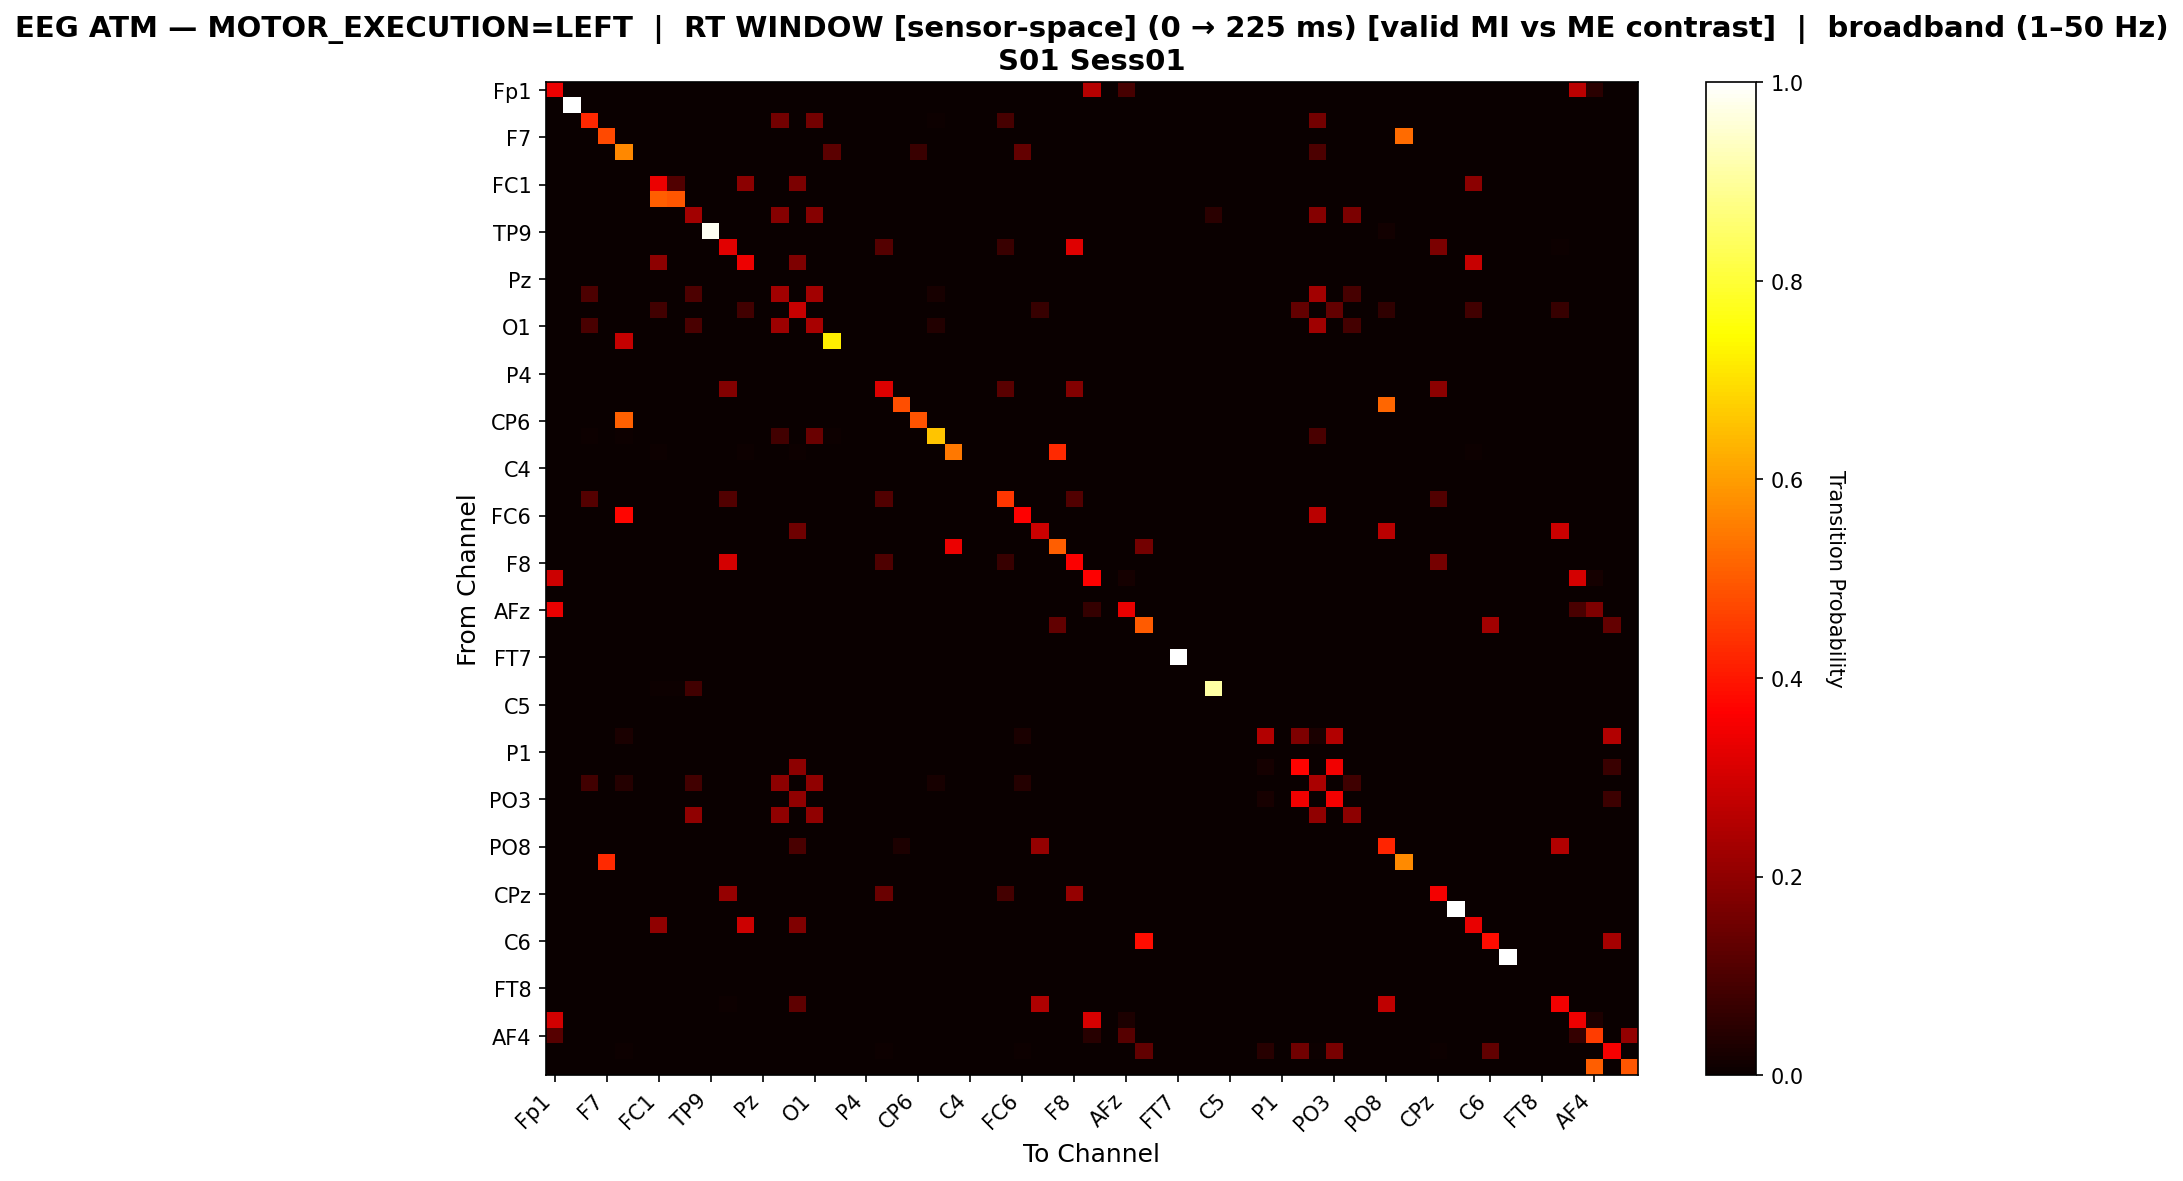

Data behind this chart, as committed beside it:
, Fp1, Fz, F3, F7, FT9, FC5, FC1, C3, T7, TP9, CP5, CP1, Pz, P3, P7, O1, Oz, O2, P4, P8, TP10, CP6, CP2
Fp1, 0.3374, 0.0, 0.0, 0.0, 0.0, 0.0, 0.0, 0.0, 0.0, 0.0, 0.0, 0.0, 0.0, 0.0, 0.0, 0.0, 0.0, 0.0, 0.0, 0.0, 0.0, 0.0, 0.0
Fz, 0.0, 1.0, 0.0, 0.0, 0.0, 0.0, 0.0, 0.0, 0.0, 0.0, 0.0, 0.0, 0.0, 0.0, 0.0, 0.0, 0.0, 0.0, 0.0, 0.0, 0.0, 0.0, 0.0
F3, 0.0, 0.0, 0.4227, 0.0, 0.002577, 0.0, 0.0, 0.0, 0.0, 0.0, 0.0, 0.0, 0.0, 0.1572, 0.0, 0.1572, 0.0, 0.0, 0.0, 0.0, 0.0, 0.002577, 0.007732
F7, 0.0, 0.0, 0.0, 0.4737, 0.0, 0.0, 0.0, 0.0, 0.0, 0.0, 0.0, 0.0, 0.0, 0.0, 0.0, 0.0, 0.0, 0.0, 0.0, 0.0, 0.0, 0.0, 0.0
FT9, 0.0, 0.0, 0.0, 0.0, 0.57, 0.0, 0.0, 0.0, 0.0, 0.0, 0.0, 0.0, 0.0, 0.0, 0.0, 0.0, 0.1229, 0.0, 0.0, 0.0, 0.0, 0.07167, 0.0
FC5, 0.0, 0.0, 0.0, 0.0, 0.0, 0.0, 0.0, 0.0, 0.0, 0.0, 0.0, 0.0, 0.0, 0.0, 0.0, 0.0, 0.0, 0.0, 0.0, 0.0, 0.0, 0.0, 0.0
FC1, 0.0, 0.0, 0.0, 0.0, 0.0, 0.0, 0.3375, 0.1067, 0.0, 0.0, 0.0, 0.1935, 0.0, 0.0, 0.1687, 0.0, 0.0, 0.0, 0.0, 0.0, 0.0, 0.0, 0.0
C3, 0.0, 0.0, 0.0, 0.0, 0.0, 0.0, 0.5057, 0.4943, 0.0, 0.0, 0.0, 0.0, 0.0, 0.0, 0.0, 0.0, 0.0, 0.0, 0.0, 0.0, 0.0, 0.0, 0.0
T7, 0.0, 0.0, 0.0, 0.0, 0.0, 0.0, 0.0, 0.0, 0.2269, 0.0, 0.0, 0.0, 0.0, 0.1851, 0.0, 0.1851, 0.0, 0.0, 0.0, 0.0, 0.0, 0.0, 0.0
TP9, 0.0, 0.0, 0.0, 0.0, 0.0, 0.0, 0.0, 0.0, 0.0, 0.9848, 0.0, 0.0, 0.0, 0.0, 0.0, 0.0, 0.0, 0.0, 0.0, 0.0, 0.0, 0.0, 0.0
CP5, 0.0, 0.0, 0.0, 0.0, 0.0, 0.0, 0.0, 0.0, 0.0, 0.0, 0.3216, 0.0, 0.0, 0.0, 0.0, 0.0, 0.0, 0.0, 0.0, 0.1098, 0.0, 0.0, 0.0
CP1, 0.0, 0.0, 0.0, 0.0, 0.0, 0.0, 0.199, 0.0, 0.0, 0.0, 0.0, 0.3411, 0.0, 0.0, 0.1757, 0.0, 0.0, 0.0, 0.0, 0.0, 0.0, 0.0, 0.0
Pz, 0.0, 0.0, 0.0, 0.0, 0.0, 0.0, 0.0, 0.0, 0.0, 0.0, 0.0, 0.0, 0.0, 0.0, 0.0, 0.0, 0.0, 0.0, 0.0, 0.0, 0.0, 0.0, 0.0
P3, 0.0, 0.0, 0.09871, 0.0, 0.0, 0.0, 0.0, 0.0, 0.09871, 0.0, 0.0, 0.0, 0.0, 0.2282, 0.0, 0.2298, 0.0, 0.0, 0.0, 0.0, 0.0, 0.0, 0.02265
P7, 0.0, 0.0, 0.0, 0.0, 0.0, 0.0, 0.08333, 0.0, 0.0, 0.0, 0.0, 0.08333, 0.0, 0.0, 0.285, 0.0, 0.0, 0.0, 0.0, 0.0, 0.0, 0.0, 0.0
O1, 0.0, 0.0, 0.09591, 0.0, 0.0, 0.0, 0.0, 0.0, 0.09591, 0.0, 0.0, 0.0, 0.0, 0.2217, 0.0, 0.2358, 0.0, 0.0, 0.0, 0.0, 0.0, 0.0, 0.03616
Oz, 0.0, 0.0, 0.0, 0.0, 0.2778, 0.0, 0.0, 0.0, 0.0, 0.0, 0.0, 0.0, 0.0, 0.0, 0.0, 0.0, 0.7222, 0.0, 0.0, 0.0, 0.0, 0.0, 0.0
O2, 0.0, 0.0, 0.0, 0.0, 0.0, 0.0, 0.0, 0.0, 0.0, 0.0, 0.0, 0.0, 0.0, 0.0, 0.0, 0.0, 0.0, 0.0, 0.0, 0.0, 0.0, 0.0, 0.0
P4, 0.0, 0.0, 0.0, 0.0, 0.0, 0.0, 0.0, 0.0, 0.0, 0.0, 0.0, 0.0, 0.0, 0.0, 0.0, 0.0, 0.0, 0.0, 0.0, 0.0, 0.0, 0.0, 0.0
P8, 0.0, 0.0, 0.0, 0.0, 0.0, 0.0, 0.0, 0.0, 0.0, 0.0, 0.1833, 0.0, 0.0, 0.0, 0.0, 0.0, 0.0, 0.0, 0.0, 0.3133, 0.0, 0.0, 0.0
TP10, 0.0, 0.0, 0.0, 0.0, 0.0, 0.0, 0.0, 0.0, 0.0, 0.0, 0.0, 0.0, 0.0, 0.0, 0.0, 0.0, 0.0, 0.0, 0.0, 0.0, 0.4815, 0.0, 0.0
CP6, 0.0, 0.0, 0.0, 0.0, 0.5116, 0.0, 0.0, 0.0, 0.0, 0.0, 0.0, 0.0, 0.0, 0.0, 0.0, 0.0, 0.0, 0.0, 0.0, 0.0, 0.0, 0.4884, 0.0
CP2, 0.0, 0.0, 0.006849, 0.0, 0.006849, 0.0, 0.0, 0.0, 0.0, 0.0, 0.0, 0.0, 0.0, 0.08219, 0.0, 0.1438, 0.006849, 0.0, 0.0, 0.0, 0.0, 0.0, 0.6575
Cz, 0.0, 0.0, 0.0, 0.0, 0.0, 0.0, 0.006803, 0.0, 0.0, 0.0, 0.0, 0.006803, 0.0, 0.0, 0.006803, 0.0, 0.0, 0.0, 0.0, 0.0, 0.0, 0.0, 0.0
C4, 0.0, 0.0, 0.0, 0.0, 0.0, 0.0, 0.0, 0.0, 0.0, 0.0, 0.0, 0.0, 0.0, 0.0, 0.0, 0.0, 0.0, 0.0, 0.0, 0.0, 0.0, 0.0, 0.0
T8, 0.0, 0.0, 0.0, 0.0, 0.0, 0.0, 0.0, 0.0, 0.0, 0.0, 0.0, 0.0, 0.0, 0.0, 0.0, 0.0, 0.0, 0.0, 0.0, 0.0, 0.0, 0.0, 0.0
FT10, 0.0, 0.0, 0.1111, 0.0, 0.0, 0.0, 0.0, 0.0, 0.0, 0.0, 0.108, 0.0, 0.0, 0.0, 0.0, 0.0, 0.0, 0.0, 0.0, 0.108, 0.0, 0.0, 0.0
FC6, 0.0, 0.0, 0.0, 0.0, 0.3727, 0.0, 0.0, 0.0, 0.0, 0.0, 0.0, 0.0, 0.0, 0.0, 0.0, 0.0, 0.0, 0.0, 0.0, 0.0, 0.0, 0.0, 0.0
FC2, 0.0, 0.0, 0.0, 0.0, 0.0, 0.0, 0.0, 0.0, 0.0, 0.0, 0.0, 0.0, 0.0, 0.0, 0.1501, 0.0, 0.0, 0.0, 0.0, 0.0, 0.0, 0.0, 0.0
F4, 0.0, 0.0, 0.0, 0.0, 0.0, 0.0, 0.0, 0.0, 0.0, 0.0, 0.0, 0.0, 0.0, 0.0, 0.0, 0.0, 0.0, 0.0, 0.0, 0.0, 0.0, 0.0, 0.0
F8, 0.0, 0.0, 0.0, 0.0, 0.0, 0.0, 0.0, 0.0, 0.0, 0.0, 0.3035, 0.0, 0.0, 0.0, 0.0, 0.0, 0.0, 0.0, 0.0, 0.1043, 0.0, 0.0, 0.0
AF7, 0.2906, 0.0, 0.0, 0.0, 0.001546, 0.0, 0.0, 0.0, 0.0, 0.0, 0.0, 0.0, 0.0, 0.0, 0.0, 0.0, 0.0, 0.0, 0.0, 0.0, 0.0, 0.0, 0.0
AF3, 0.0, 0.0, 0.0, 0.0, 0.0, 0.0, 0.0, 0.0, 0.0, 0.0, 0.0, 0.0, 0.0, 0.0, 0.0, 0.0, 0.0, 0.0, 0.0, 0.0, 0.0, 0.0, 0.0
AFz, 0.3333, 0.0, 0.0, 0.0, 0.0, 0.0, 0.0, 0.0, 0.0, 0.0, 0.0, 0.0, 0.0, 0.0, 0.0, 0.0, 0.0, 0.0, 0.0, 0.0, 0.0, 0.0, 0.0
F1, 0.0, 0.0, 0.0, 0.0, 0.0, 0.0, 0.0, 0.0, 0.0, 0.0, 0.0, 0.0, 0.0, 0.0, 0.0, 0.0, 0.0, 0.0, 0.0, 0.0, 0.0, 0.0, 0.0
F5, 0.0, 0.0, 0.0, 0.0, 0.0, 0.0, 0.0, 0.0, 0.0, 0.0, 0.0, 0.0, 0.0, 0.0, 0.0, 0.0, 0.0, 0.0, 0.0, 0.0, 0.0, 0.0, 0.0
FT7, 0.0, 0.0, 0.0, 0.0, 0.0, 0.0, 0.0, 0.0, 0.0, 0.0, 0.0, 0.0, 0.0, 0.0, 0.0, 0.0, 0.0, 0.0, 0.0, 0.0, 0.0, 0.0, 0.0
FC3, 0.0, 0.0, 0.0, 0.0, 0.0, 0.0, 0.0, 0.0, 0.0, 0.0, 0.0, 0.0, 0.0, 0.0, 0.0, 0.0, 0.0, 0.0, 0.0, 0.0, 0.0, 0.0, 0.0
C1, 0.0, 0.0, 0.0, 0.0, 0.0, 0.0, 0.005155, 0.005155, 0.08247, 0.0, 0.0, 0.0, 0.0, 0.0, 0.0, 0.0, 0.0, 0.0, 0.0, 0.0, 0.0, 0.0, 0.0
C5, 0.0, 0.0, 0.0, 0.0, 0.0, 0.0, 0.0, 0.0, 0.0, 0.0, 0.0, 0.0, 0.0, 0.0, 0.0, 0.0, 0.0, 0.0, 0.0, 0.0, 0.0, 0.0, 0.0
TP7, 0.0, 0.0, 0.0, 0.0, 0.0, 0.0, 0.0, 0.0, 0.0, 0.0, 0.0, 0.0, 0.0, 0.0, 0.0, 0.0, 0.0, 0.0, 0.0, 0.0, 0.0, 0.0, 0.0
CP3, 0.0, 0.0, 0.0, 0.0, 0.025, 0.0, 0.0, 0.0, 0.0, 0.0, 0.0, 0.0, 0.0, 0.0, 0.0, 0.0, 0.0, 0.0, 0.0, 0.0, 0.0, 0.0, 0.0
P1, 0.0, 0.0, 0.0, 0.0, 0.0, 0.0, 0.0, 0.0, 0.0, 0.0, 0.0, 0.0, 0.0, 0.0, 0.0, 0.0, 0.0, 0.0, 0.0, 0.0, 0.0, 0.0, 0.0
P5, 0.0, 0.0, 0.0, 0.0, 0.0, 0.0, 0.0, 0.0, 0.0, 0.0, 0.0, 0.0, 0.0, 0.0, 0.1989, 0.0, 0.0, 0.0, 0.0, 0.0, 0.0, 0.0, 0.0
PO7, 0.0, 0.0, 0.08567, 0.0, 0.04213, 0.0, 0.0, 0.0, 0.08567, 0.0, 0.0, 0.0, 0.0, 0.198, 0.0, 0.2022, 0.0, 0.0, 0.0, 0.0, 0.0, 0.0, 0.02247
PO3, 0.0, 0.0, 0.0, 0.0, 0.001812, 0.0, 0.0, 0.0, 0.0, 0.0, 0.0, 0.0, 0.0, 0.0, 0.2011, 0.0, 0.0, 0.0, 0.0, 0.0, 0.0, 0.0, 0.0
POz, 0.0, 0.0, 0.0, 0.0, 0.0, 0.0, 0.0, 0.0, 0.2007, 0.0, 0.0, 0.0, 0.0, 0.2007, 0.0, 0.2007, 0.0, 0.0, 0.0, 0.0, 0.0, 0.0, 0.0
PO4, 0.0, 0.0, 0.0, 0.0, 0.0, 0.0, 0.0, 0.0, 0.0, 0.0, 0.0, 0.0, 0.0, 0.0, 0.0, 0.0, 0.0, 0.0, 0.0, 0.0, 0.0, 0.0, 0.0
PO8, 0.0, 0.0, 0.0, 0.0, 0.0, 0.0, 0.0, 0.0, 0.0, 0.0, 0.0, 0.0, 0.0, 0.0, 0.09589, 0.0, 0.0, 0.0, 0.0, 0.0, 0.0274, 0.0, 0.0
P6, 0.0, 0.0, 0.0, 0.4286, 0.0, 0.0, 0.0, 0.0, 0.0, 0.0, 0.0, 0.0, 0.0, 0.0, 0.0, 0.0, 0.0, 0.0, 0.0, 0.0, 0.0, 0.0, 0.0
P2, 0.0, 0.0, 0.0, 0.0, 0.0, 0.0, 0.0, 0.0, 0.0, 0.0, 0.0, 0.0, 0.0, 0.0, 0.0, 0.0, 0.0, 0.0, 0.0, 0.0, 0.0, 0.0, 0.0
CPz, 0.0, 0.0, 0.0, 0.0, 0.0, 0.0, 0.0, 0.0, 0.0, 0.0, 0.2087, 0.0, 0.0, 0.0, 0.0, 0.0, 0.0, 0.0, 0.0, 0.1408, 0.0, 0.0, 0.0
CP4, 0.0, 0.0, 0.0, 0.0, 0.0, 0.0, 0.0, 0.0, 0.0, 0.0, 0.0, 0.0, 0.0, 0.0, 0.0, 0.0, 0.0, 0.0, 0.0, 0.0, 0.0, 0.0, 0.0
TP8, 0.0, 0.0, 0.0, 0.0, 0.0, 0.0, 0.2005, 0.0, 0.0, 0.0, 0.0, 0.2891, 0.0, 0.0, 0.1771, 0.0, 0.0, 0.0, 0.0, 0.0, 0.0, 0.0, 0.0
C6, 0.0, 0.0, 0.0, 0.0, 0.0, 0.0, 0.0, 0.0, 0.0, 0.0, 0.0, 0.0, 0.0, 0.0, 0.0, 0.0, 0.0, 0.0, 0.0, 0.0, 0.0, 0.0, 0.0
C2, 0.0, 0.0, 0.0, 0.0, 0.0, 0.0, 0.0, 0.0, 0.0, 0.0, 0.0, 0.0, 0.0, 0.0, 0.0, 0.0, 0.0, 0.0, 0.0, 0.0, 0.0, 0.0, 0.0
FC4, 0.0, 0.0, 0.0, 0.0, 0.0, 0.0, 0.0, 0.0, 0.0, 0.0, 0.0, 0.0, 0.0, 0.0, 0.0, 0.0, 0.0, 0.0, 0.0, 0.0, 0.0, 0.0, 0.0
FT8, 0.0, 0.0, 0.0, 0.0, 0.0, 0.0, 0.0, 0.0, 0.0, 0.0, 0.0, 0.0, 0.0, 0.0, 0.0, 0.0, 0.0, 0.0, 0.0, 0.0, 0.0, 0.0, 0.0
F6, 0.0, 0.0, 0.0, 0.0, 0.0, 0.0, 0.0, 0.0, 0.0, 0.0, 0.004283, 0.0, 0.0, 0.0, 0.1263, 0.0, 0.0, 0.0, 0.0, 0.0, 0.0, 0.0, 0.0
AF8, 0.2971, 0.0, 0.0, 0.0, 0.0, 0.0, 0.0, 0.0, 0.0, 0.0, 0.0, 0.0, 0.0, 0.0, 0.0, 0.0, 0.0, 0.0, 0.0, 0.0, 0.0, 0.0, 0.0
... 3 more rows
